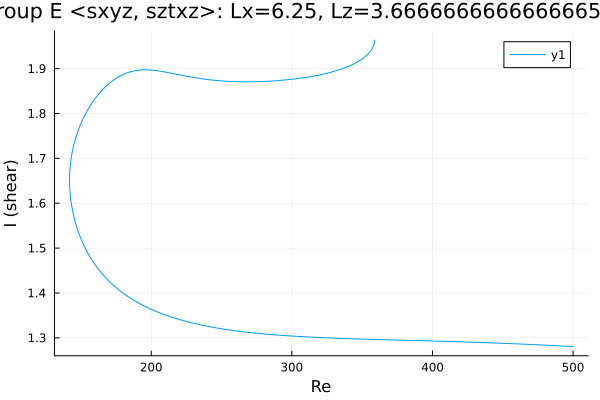

The data file committed next to this chart (first rows):
Re, shear
358.9, 1.964
358.9, 1.964
358.9, 1.964
358.9, 1.964
358.9, 1.964
358.9, 1.964
358.9, 1.964
358.9, 1.964
358.9, 1.963
358.9, 1.963
358.9, 1.963
358.9, 1.963
358.9, 1.962
358.9, 1.96
358.7, 1.957
358.4, 1.953
357, 1.944
355.6, 1.937
354.1, 1.932
352.7, 1.928
351.3, 1.925
349.9, 1.921
348.5, 1.919
347.1, 1.916
345.7, 1.913
344.2, 1.911
342.8, 1.909
341.4, 1.907
340, 1.905
339.2, 1.904
337.8, 1.902
336.4, 1.9
334.9, 1.899
333.5, 1.897
332.1, 1.896
330.7, 1.894
329.3, 1.893
327.9, 1.892
326.5, 1.891
325, 1.89
323.6, 1.889
322.2, 1.888
320.8, 1.887
319.4, 1.886
318, 1.885
316.6, 1.884
315.1, 1.883
313.9, 1.882
312.5, 1.882
311, 1.881
309.6, 1.88
308.2, 1.88
306.8, 1.879
305.4, 1.878
304, 1.878
302.6, 1.877
301.1, 1.877
299.7, 1.876
298.3, 1.876
296.9, 1.875
... 431 more rows
